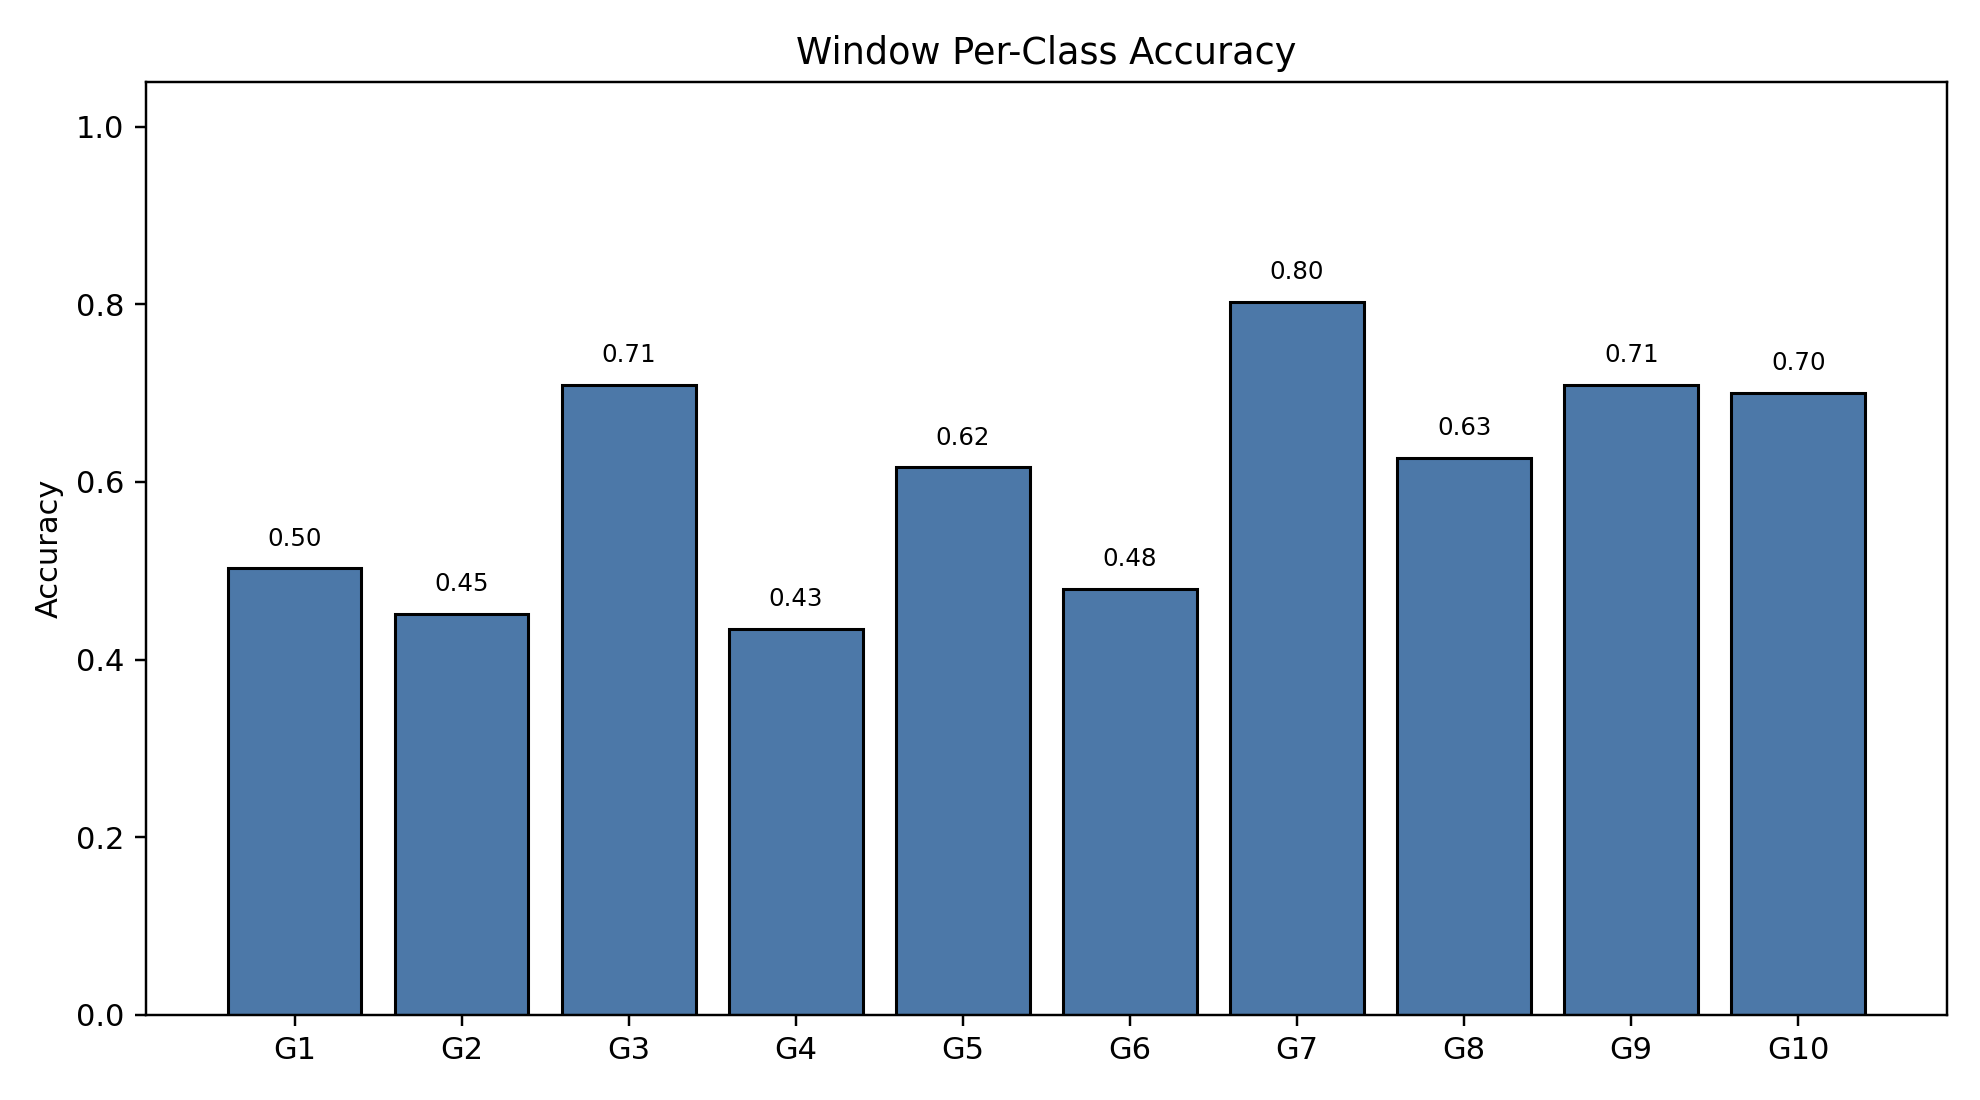

Data behind this chart, as committed beside it:
class_index, gesture_id, support, correct, accuracy
0, 1, 790, 397, 0.5025
1, 2, 693, 313, 0.4517
2, 3, 766, 543, 0.7089
3, 4, 743, 323, 0.4347
4, 5, 735, 453, 0.6163
5, 6, 763, 366, 0.4797
6, 7, 754, 605, 0.8024
7, 8, 707, 443, 0.6266
8, 9, 687, 487, 0.7089
9, 10, 683, 478, 0.6999
